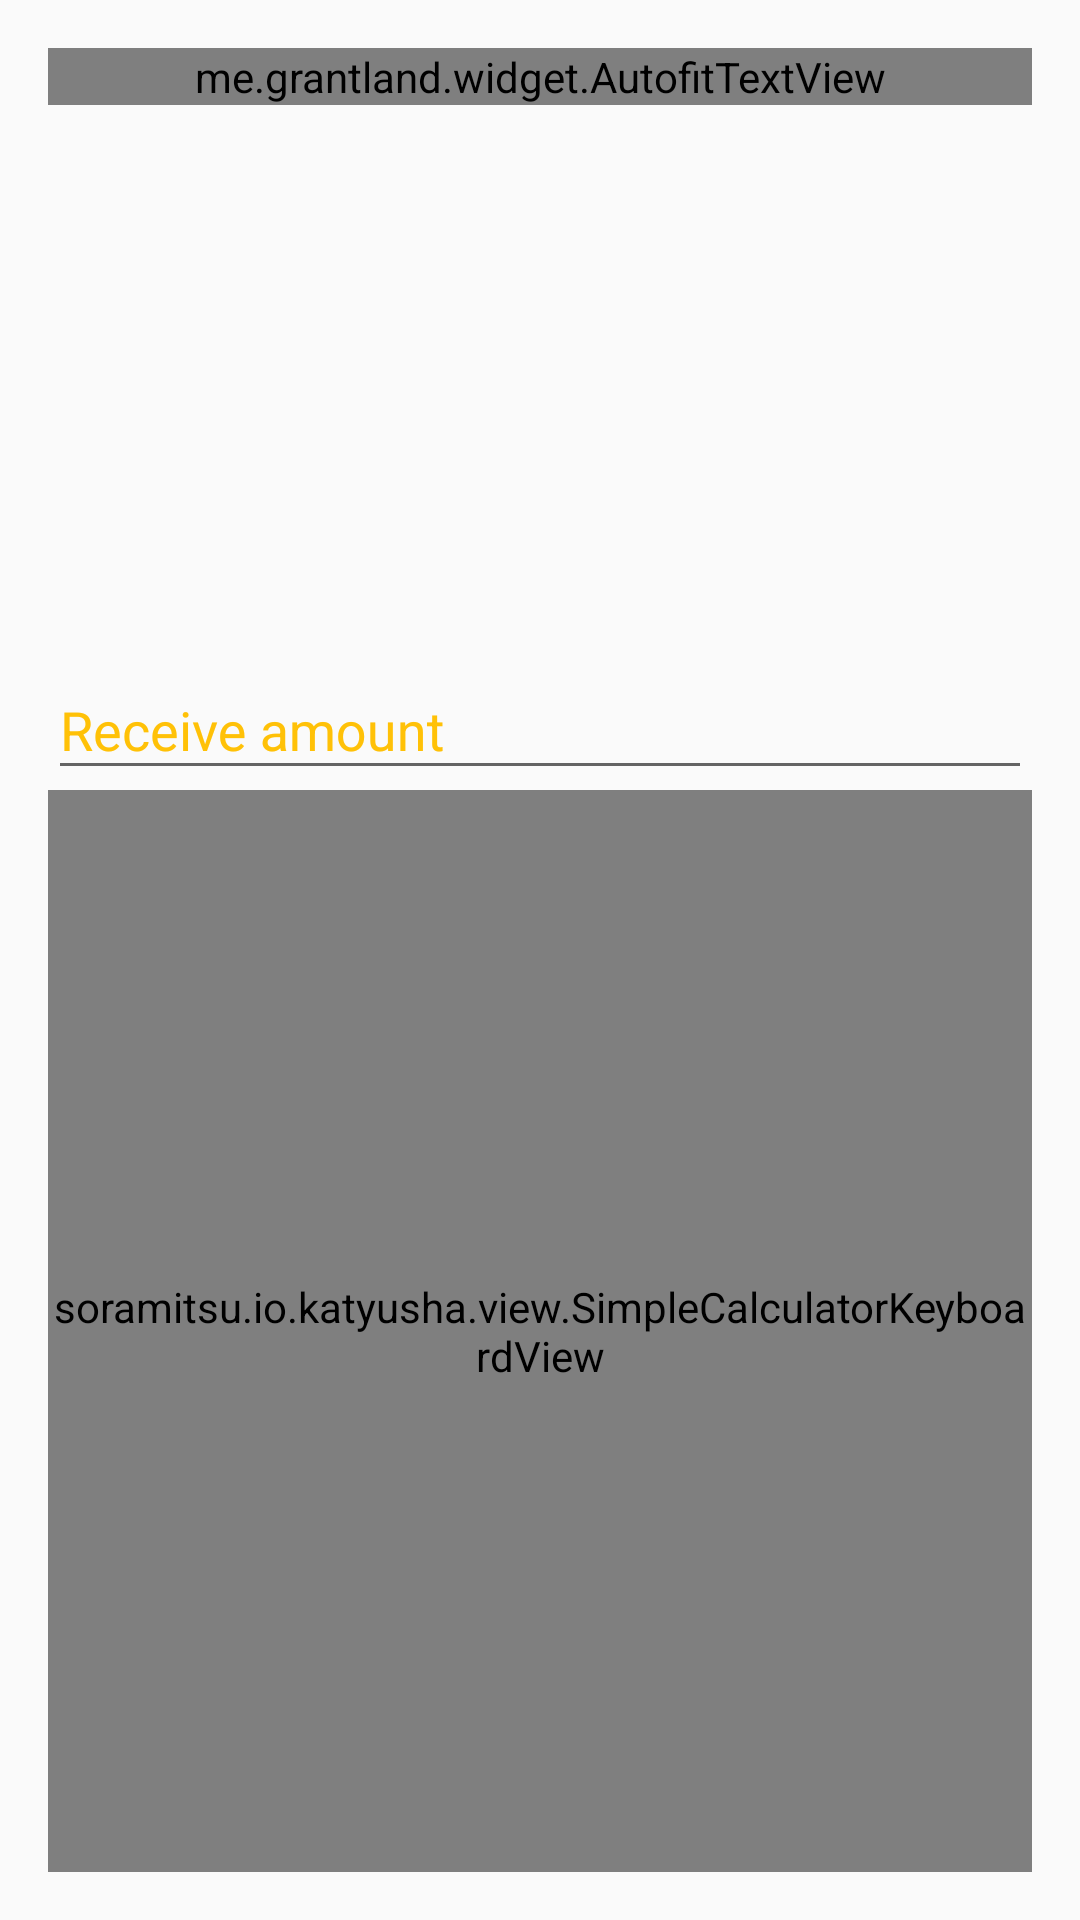

Write the Android layout XML for this screen, with the resource values it uses.
<!-- AndroidManifest.xml: application theme AppTheme -->
<!-- res/layout/fragment_receive.xml -->
<?xml version="1.0" encoding="utf-8"?>
<layout xmlns:android="http://schemas.android.com/apk/res/android">

    <RelativeLayout
        android:layout_width="match_parent"
        android:layout_height="match_parent"
        android:padding="16dp">

        <me.grantland.widget.AutofitTextView
            android:id="@+id/title"
            android:layout_width="match_parent"
            android:layout_height="wrap_content"
            android:layout_alignParentTop="true"
            android:layout_marginBottom="32dp"
            android:gravity="center"
            android:maxLines="1"
            android:text="@string/how_much_receive"
            android:textColor="@color/colorPrimary"
            android:textSize="40sp" />

        <ImageView
            android:id="@+id/image_view_receipt_qr_code"
            android:layout_width="144dp"
            android:layout_height="144dp"
            android:layout_below="@id/title"
            android:layout_centerHorizontal="true"
            android:paddingTop="8dp" />

        <android.support.design.widget.TextInputLayout
            android:id="@+id/input_number_container"
            android:layout_width="match_parent"
            android:layout_height="wrap_content"
            android:layout_below="@id/image_view_receipt_qr_code"
            android:layout_centerInParent="true"
            android:textColorHint="@color/colorAccent">

            <EditText
                android:id="@+id/number_receive_amount"
                android:layout_width="match_parent"
                android:layout_height="wrap_content"
                android:focusable="false"
                android:hint="Receive amount"
                android:inputType="number"
                android:maxLength="10"
                android:maxLines="1"
                android:textColor="@color/colorPrimary"
                android:textColorHint="@color/colorAccent" />
        </android.support.design.widget.TextInputLayout>

        <soramitsu.io.katyusha.view.SimpleCalculatorKeyboardView
            android:id="@+id/calculator_keyboard"
            android:layout_width="match_parent"
            android:layout_height="match_parent"
            android:layout_below="@id/input_number_container" />
    </RelativeLayout>
</layout>
<!-- resources referenced by this layout -->
<resources>
  <color name="colorAccent">#FFC107</color>
  <color name="colorPrimary">#03A9F4</color>
  <string name="how_much_receive">How much would you like to receive?</string>
  <style name="AppTheme" parent="Theme.AppCompat.Light.NoActionBar">
          
          <item name="colorPrimary">@color/colorPrimary</item>
          <item name="colorPrimaryDark">@color/colorPrimaryDark</item>
          <item name="colorAccent">@color/colorAccent</item>
      </style>
  <color name="colorPrimaryDark">#0288D1</color>
</resources>
